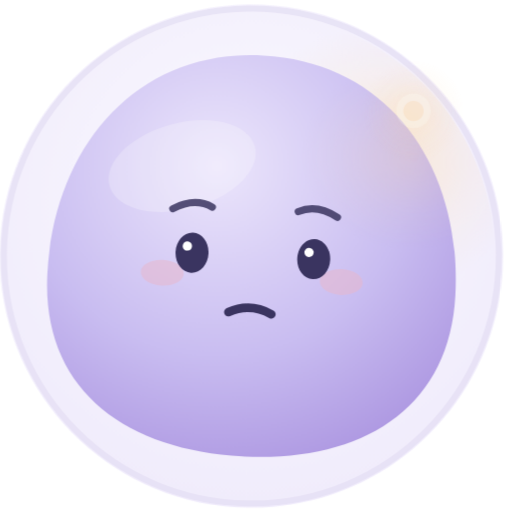
t = 0.00 s
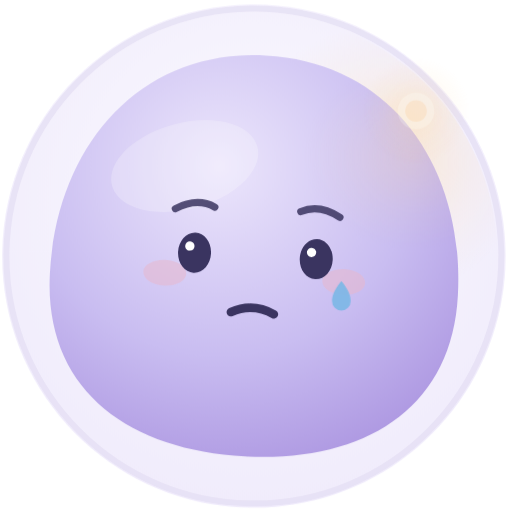
t = 0.61 s
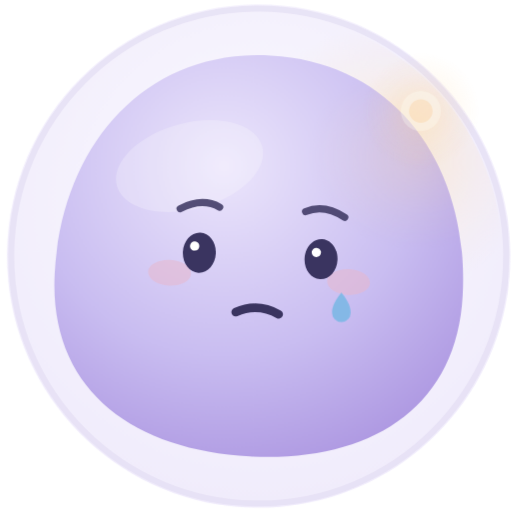
t = 1.16 s
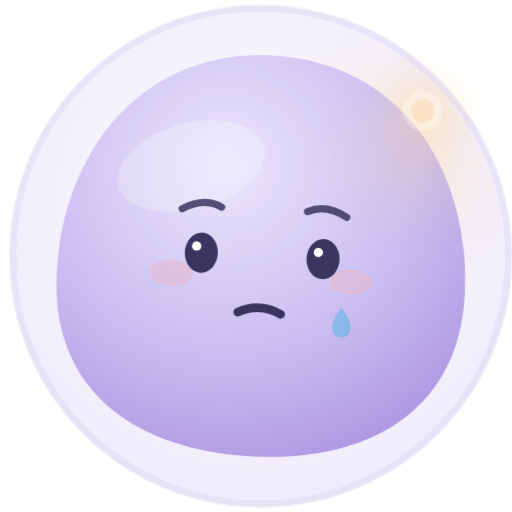
t = 1.70 s
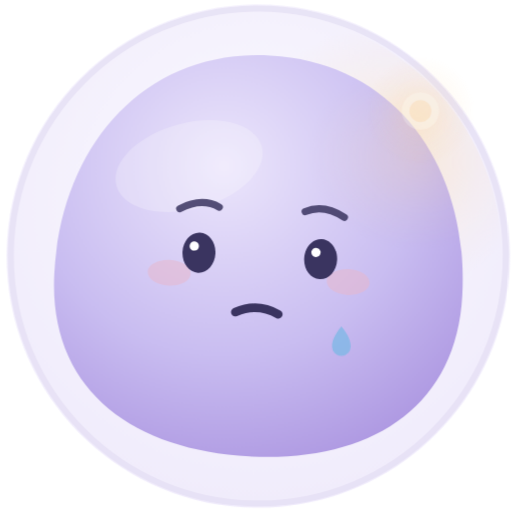
t = 2.30 s
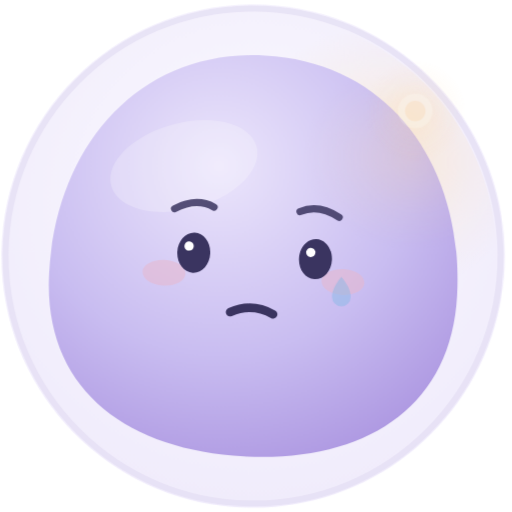
t = 2.89 s

The animated SVG that drew these frames (rendered in a browser with its animation timeline set to each time). Animation: 3 CSS @keyframes rules; one cycle of 3.40 s, repeats indefinitely.

<svg viewBox="0 0 132 132" xmlns="http://www.w3.org/2000/svg">
<style>
.body{transform-box:fill-box;transform-origin:50% 100%;animation:csway 3.4s ease-in-out infinite}
@keyframes csway{0%,100%{transform:translateX(-1.2px)}50%{transform:translateX(1.2px)}}
.orb{transform-box:fill-box;transform-origin:center;animation:glo 3s ease-in-out infinite}
@keyframes glo{0%,100%{opacity:.6;transform:scale(.92)}50%{opacity:.88;transform:scale(1.08)}}
.drop{transform-box:fill-box;transform-origin:center;opacity:0;animation:drop 2.6s ease-in infinite}@keyframes drop{0%{opacity:0;transform:translateY(0)}18%{opacity:.95}85%{opacity:.85;transform:translateY(13px)}100%{opacity:0;transform:translateY(15px)}}
</style>
<g class="body" fill="none">
<path d="M66.0001 130.9C101.843 130.9 130.9 101.843 130.9 66C130.9 30.1567 101.843 1.09998 66.0001 1.09998C30.1568 1.09998 1.1001 30.1567 1.1001 66C1.1001 101.843 30.1568 130.9 66.0001 130.9Z" fill="url(#paint0_radial_1298_548)"/>
<mask id="mask0_1298_548" style="mask-type:luminance" maskUnits="userSpaceOnUse" x="3" y="3" width="126" height="126">
<path d="M66 128.7C100.628 128.7 128.7 100.628 128.7 66C128.7 31.3718 100.628 3.30005 66 3.30005C31.3718 3.30005 3.30005 31.3718 3.30005 66C3.30005 100.628 31.3718 128.7 66 128.7Z" fill="white"/>
</mask>
<g mask="url(#mask0_1298_548)">
<g opacity="0.5">
<path d="M99.0001 77.0001C119.656 77.0001 136.4 61.2405 136.4 41.8001C136.4 22.3597 119.656 6.6001 99.0001 6.6001C78.3446 6.6001 61.6001 22.3597 61.6001 41.8001C61.6001 61.2405 78.3446 77.0001 99.0001 77.0001Z" fill="url(#paint1_radial_1298_548)"/>
</g>
<path d="M69.0948 14.3153C101.391 16.0078 120.337 42.9082 118.596 76.1267C117.048 105.654 94.1289 119.257 63.6787 117.661C33.2285 116.066 11.8566 100.141 13.4041 70.6138C15.145 37.3954 36.7992 12.6227 69.0948 14.3153Z" fill="url(#paint2_radial_1298_548)"/>
<mask id="mask1_1298_548" style="mask-type:luminance" maskUnits="userSpaceOnUse" x="13" y="14" width="106" height="104">
<path d="M69.0948 14.3153C101.391 16.0078 120.337 42.9082 118.596 76.1267C117.048 105.654 94.1289 119.257 63.6787 117.661C33.2285 116.066 11.8566 100.141 13.4041 70.6138C15.145 37.3954 36.7992 12.6227 69.0948 14.3153Z" fill="white"/>
</mask>
<g mask="url(#mask1_1298_548)">
<path opacity="0.24" d="M51.0398 53.5373C61.3911 50.7636 68.4977 43.72 66.9128 37.805C65.3279 31.8899 55.6516 29.3433 45.3002 32.1169C34.9488 34.8906 27.8422 41.9342 29.4272 47.8492C31.0121 53.7643 40.6884 56.3109 51.0398 53.5373Z" fill="white"/>
<path opacity="0.275" d="M105.335 64.3284C120.623 65.1296 133.58 55.038 134.274 41.7881C134.969 28.5382 123.138 17.1475 107.85 16.3463C92.5614 15.545 79.6048 25.6367 78.9104 38.8866C78.216 52.1365 90.0467 63.5272 105.335 64.3284Z" fill="url(#paint3_radial_1298_548)"/>
</g>
<path opacity="0.55" d="M42.854 73.6377C45.9117 73.7979 48.4683 72.4406 48.5645 70.606C48.6606 68.7714 46.2598 67.1543 43.2022 66.994C40.1445 66.8338 37.5878 68.1911 37.4917 70.0257C37.3955 71.8603 39.7963 73.4774 42.854 73.6377Z" fill="#E7B8CE"/>
<path opacity="0.55" d="M88.9907 76.0554C92.0484 76.2157 94.6051 74.8583 94.7012 73.0237C94.7974 71.1891 92.3966 69.572 89.3389 69.4117C86.2812 69.2515 83.7245 70.6088 83.6284 72.4434C83.5323 74.278 85.933 75.8952 88.9907 76.0554Z" fill="#E7B8CE"/>
<g opacity="0.85">
<path d="M45.744 53.8033C49.5478 51.8437 52.9473 51.7135 55.9425 53.4126" stroke="#3A3460" stroke-width="1.848" stroke-linecap="round"/>
<path d="M78.0881 54.5732C81.2444 53.1965 84.6117 53.6814 88.1898 56.0279" stroke="#3A3460" stroke-width="1.848" stroke-linecap="round"/>
</g>
<path d="M50.4295 70.3334C52.7737 70.4563 54.7953 68.2424 54.9449 65.3886C55.0945 62.5347 53.3154 60.1217 50.9711 59.9988C48.6269 59.876 46.6053 62.0898 46.4558 64.9437C46.3062 67.7975 48.0853 70.2106 50.4295 70.3334Z" fill="#3A3460"/>
<path d="M49.4327 64.6373C50.0952 64.672 50.6604 64.1631 50.6951 63.5006C50.7298 62.8381 50.2209 62.2729 49.5584 62.2382C48.8959 62.2034 48.3307 62.7123 48.296 63.3748C48.2613 64.0373 48.7702 64.6025 49.4327 64.6373Z" fill="white"/>
<path d="M81.8023 71.9777C84.1465 72.1006 86.1681 69.8867 86.3177 67.0329C86.4673 64.179 84.6882 61.766 82.3439 61.6431C79.9997 61.5202 77.9781 63.7341 77.8286 66.588C77.679 69.4418 79.4581 71.8549 81.8023 71.9777Z" fill="#3A3460"/>
<path d="M80.8055 66.2811C81.468 66.3158 82.0332 65.8069 82.0679 65.1444C82.1026 64.4819 81.5937 63.9167 80.9312 63.882C80.2687 63.8472 79.7035 64.3561 79.6688 65.0186C79.6341 65.6811 80.143 66.2463 80.8055 66.2811Z" fill="white"/>
<path d="M60.0764 80.462C63.864 78.8099 67.555 79.0034 71.1492 81.0423" stroke="#3A3460" stroke-width="2.2176" stroke-linecap="round"/>
</g>
<path opacity="0.7" d="M66 129.8C101.236 129.8 129.8 101.236 129.8 66.0001C129.8 30.7643 101.236 2.20007 66 2.20007C30.7642 2.20007 2.19995 30.7643 2.19995 66.0001C2.19995 101.236 30.7642 129.8 66 129.8Z" stroke="#E4DEF4" stroke-width="1.54"/>
<g opacity="0.5">
<g class="orb"><path d="M107.8 42.8999C115.698 42.8999 122.1 36.4976 122.1 28.5999C122.1 20.7023 115.698 14.2999 107.8 14.2999C99.9023 14.2999 93.5 20.7023 93.5 28.5999C93.5 36.4976 99.9023 42.8999 107.8 42.8999Z" fill="url(#paint4_radial_1298_548)"/>
<path d="M107.8 33.4398C110.473 33.4398 112.64 31.2728 112.64 28.5998C112.64 25.9267 110.473 23.7598 107.8 23.7598C105.127 23.7598 102.96 25.9267 102.96 28.5998C102.96 31.2728 105.127 33.4398 107.8 33.4398Z" fill="#FFF3D6"/>
<path d="M107.8 31.46C109.379 31.46 110.66 30.1795 110.66 28.6C110.66 27.0205 109.379 25.74 107.8 25.74C106.22 25.74 104.94 27.0205 104.94 28.6C104.94 30.1795 106.22 31.46 107.8 31.46Z" fill="#FFD79A"/></g>
</g>
<defs>
<radialGradient id="paint0_radial_1298_548" cx="0" cy="0" r="1" gradientUnits="userSpaceOnUse" gradientTransform="translate(66.0001 53.02) scale(93.456)">
<stop stop-color="#FCFBFF"/>
<stop offset="1" stop-color="#EEE9FB"/>
</radialGradient>
<radialGradient id="paint1_radial_1298_548" cx="0" cy="0" r="1" gradientUnits="userSpaceOnUse" gradientTransform="translate(99.0001 41.8001) scale(37.4 35.2)">
<stop stop-color="#FFD79A" stop-opacity="0.85"/>
<stop offset="0.64" stop-color="#FFD79A" stop-opacity="0.22"/>
<stop offset="1" stop-color="#FFD79A" stop-opacity="0"/>
</radialGradient>
<radialGradient id="paint2_radial_1298_548" cx="0" cy="0" r="1" gradientUnits="userSpaceOnUse" gradientTransform="translate(57.0592 42.7009) rotate(3) scale(90.589 88.9997)">
<stop stop-color="#ECE6FC"/>
<stop offset="0.55" stop-color="#C9BDF1"/>
<stop offset="1" stop-color="#A78FDE"/>
</radialGradient>
<radialGradient id="paint3_radial_1298_548" cx="0" cy="0" r="1" gradientUnits="userSpaceOnUse" gradientTransform="translate(106.592 40.3373) rotate(3) scale(27.72 24.024)">
<stop stop-color="#FFD79A" stop-opacity="0.85"/>
<stop offset="0.64" stop-color="#FFD79A" stop-opacity="0.22"/>
<stop offset="1" stop-color="#FFD79A" stop-opacity="0"/>
</radialGradient>
<radialGradient id="paint4_radial_1298_548" cx="0" cy="0" r="1" gradientUnits="userSpaceOnUse" gradientTransform="translate(107.8 28.5999) scale(14.3)">
<stop stop-color="#FFD79A" stop-opacity="0.85"/>
<stop offset="0.64" stop-color="#FFD79A" stop-opacity="0.22"/>
<stop offset="1" stop-color="#FFD79A" stop-opacity="0"/>
</radialGradient>
</defs>
</g>
<g><path class="drop" d="M88 71 C90 73.4 90.4 75 90.4 76.2 A2.4 2.4 0 0 1 85.6 76.2 C85.6 75 86 73.4 88 71 Z" fill="#7FB8E6"/></g>
</svg>
